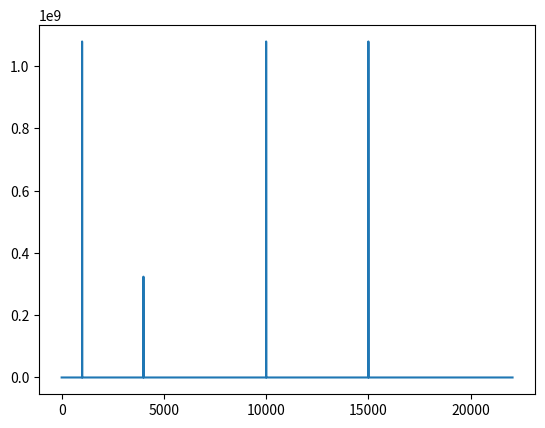

Write Python code to recreate this figure.
"""
    https://realpython.com/python-scipy-fft/
"""

import numpy as np
from matplotlib import pyplot as plt
from scipy.fft import fft, fftfreq
from scipy.fft import rfft, rfftfreq

SAMPLE_RATE = 44100  # Hertz
DURATION = 4  # Seconds
EQ_CHUNKS = 10 # Equilizer Frequenz unterteilung


def generate_sine_wave(freq, sample_rate, duration):
    x = np.linspace(0, duration, sample_rate * duration, endpoint=False)
    frequencies = x * freq
    # 2pi because np.sin takes radians
    y = np.sin((2 * np.pi) * frequencies)
    return x, y

###########################################################################
# Generate tones and mixe together
_, nice_tone = generate_sine_wave(1000, SAMPLE_RATE, DURATION)
_, noise_tone = generate_sine_wave(4000, SAMPLE_RATE, DURATION)
_, high_tone = generate_sine_wave(10000, SAMPLE_RATE, DURATION)
_, high_tone2 = generate_sine_wave(15000, SAMPLE_RATE, DURATION)
noise_tone = noise_tone * 0.3
mixed_tone = nice_tone + noise_tone + high_tone + high_tone2

# normalized bettween 16 Bit integer
normalized_tone = np.int16((mixed_tone / mixed_tone.max()) * 32767)

# Number of samples in normalized_tone
N = SAMPLE_RATE * DURATION

# fft
#yf = fft(normalized_tone)
#xf = fftfreq(N, 1 / SAMPLE_RATE)
# Note the extra 'r' at the front
yf = rfft(normalized_tone)
xf = rfftfreq(N, 1 / SAMPLE_RATE)
for x in xf:
    print(x)


###############################################################################################
## Chunks
# Calculate BINS (one way, there are others):
# https://stackoverflow.com/questions/29391815/sum-slices-of-consecutive-values-in-a-numpy-array
yfa = np.absolute(yf)
#yfa[0:8] = yfa[0:8]/20
sampleChunkSize = int(SAMPLE_RATE / (EQ_CHUNKS - 2))
BINS = [sum(yfa[current: current+sampleChunkSize]) for current in range(0, len(yfa), sampleChunkSize)]
# Convert to numpy array:
BINS = np.array(BINS)

# Normalize and round up to values between 0-10
BINS = np.interp(BINS, (BINS.min(), BINS.max()), (0, 10))
BINS = np.round(BINS)

for x in BINS:
    print(x)



# plot first 400
print(len(xf))
print(len(np.abs(yf)))
plt.plot(xf, np.abs(yf))
#plt.plot(normalized_tone[:400])
plt.show()




